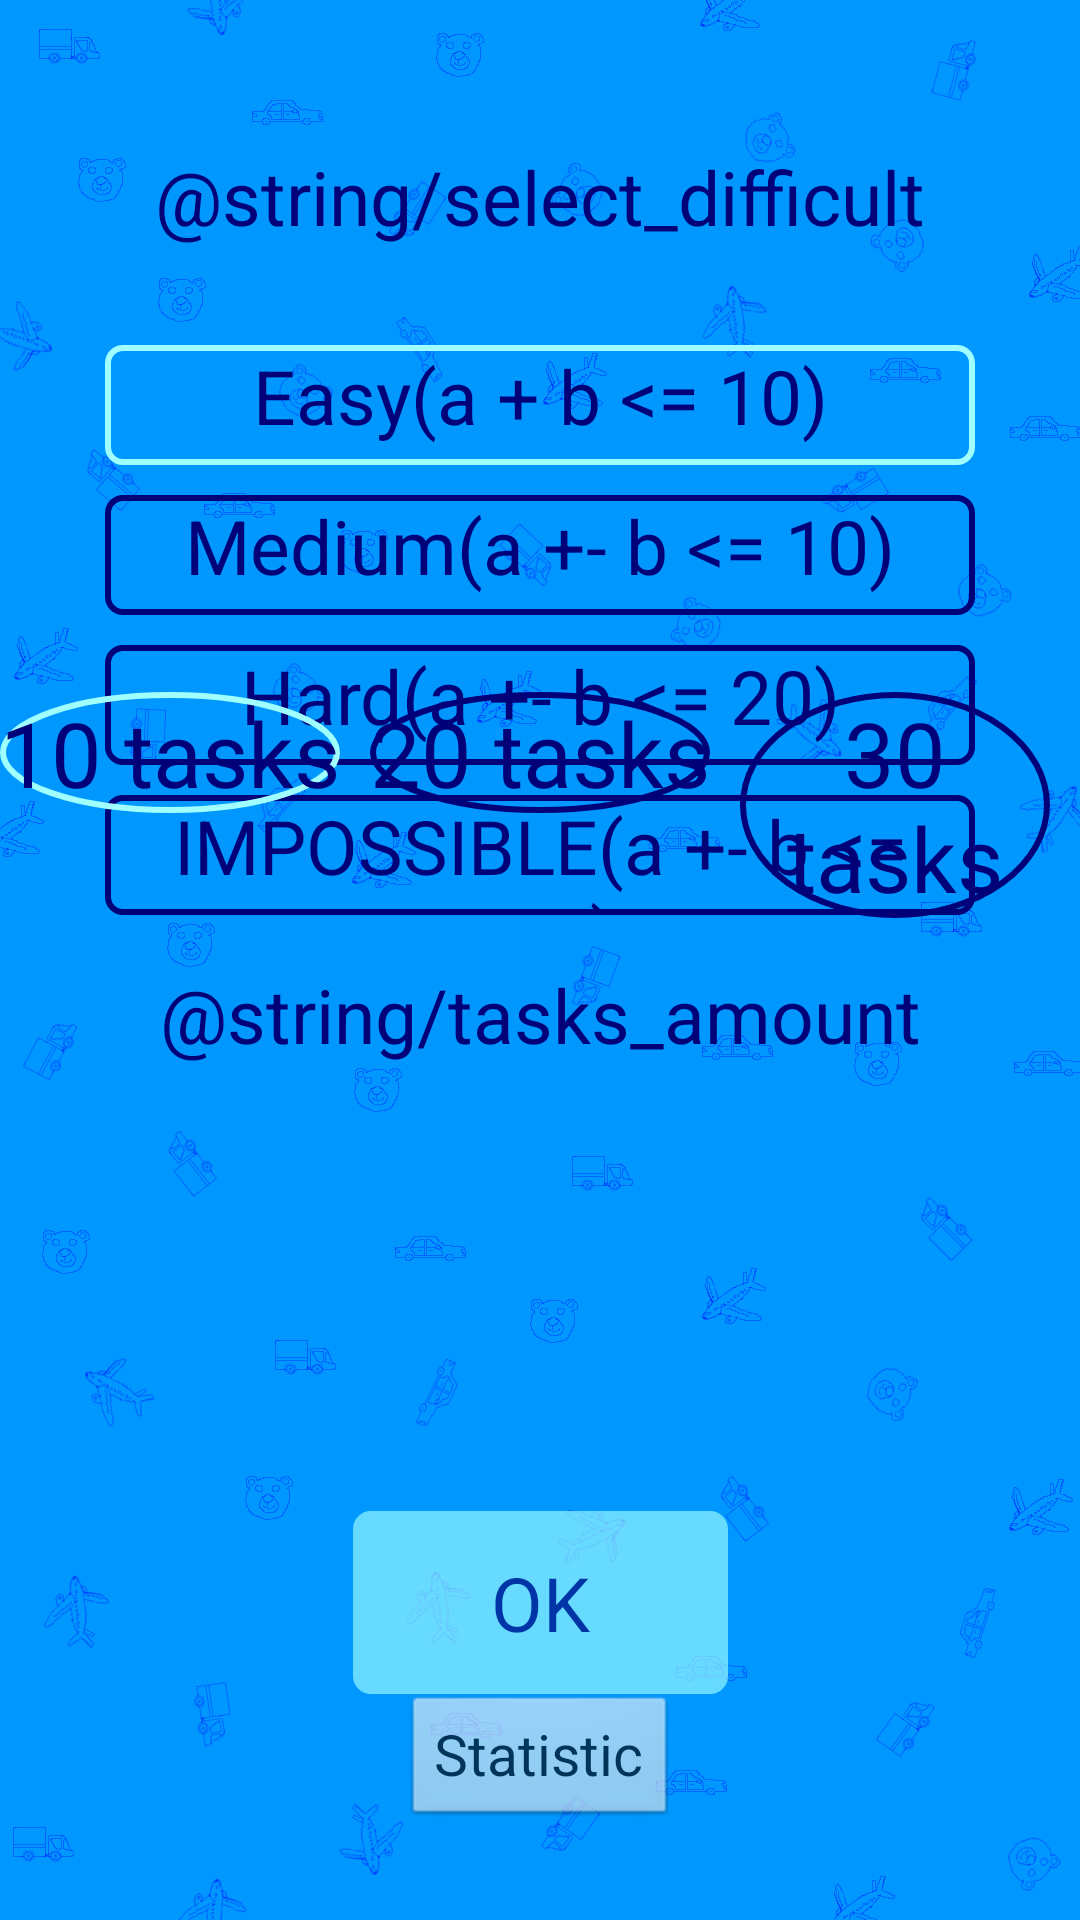

Layout XML and referenced resources for this Android screen:
<!-- AndroidManifest.xml: application theme AppTheme -->
<!-- res/layout/activity_menu.xml -->
<?xml version="1.0" encoding="utf-8"?>
<androidx.constraintlayout.widget.ConstraintLayout xmlns:android="http://schemas.android.com/apk/res/android"
    xmlns:app="http://schemas.android.com/apk/res-auto"
    xmlns:tools="http://schemas.android.com/tools"
    android:name=".MyActivity"
    android:theme="@android:style/Theme.NoTitleBar"
    android:background="@drawable/bad_image"
    android:layout_width="match_parent"
    android:layout_height="match_parent"
    tools:context=".Menu">

    <Button
        android:id="@+id/main_btn"
        android:alpha="0.65"
        android:background="@drawable/button_background"
        android:layout_width="125dp"
        android:layout_height="61dp"
        android:text="@string/button"
        android:textSize="25sp"
        android:textColor="@color/dark_blue"
        app:layout_constraintBottom_toBottomOf="parent"
        app:layout_constraintEnd_toEndOf="parent"
        app:layout_constraintStart_toStartOf="parent"
        app:layout_constraintTop_toTopOf="parent"
        app:layout_constraintVertical_bias="0.87" />

    <TextView
        android:id="@+id/textView2"
        android:layout_width="wrap_content"
        android:layout_height="wrap_content"
        android:text="@string/tasks_amount"
        android:textSize="25sp"
        android:textColor="@color/dark_blue"
        app:layout_constraintBottom_toBottomOf="parent"
        app:layout_constraintEnd_toEndOf="parent"
        app:layout_constraintStart_toStartOf="parent"
        app:layout_constraintTop_toTopOf="parent"
        app:layout_constraintVertical_bias="0.53" />

    <RadioGroup
        android:id="@+id/radio1"
        android:layout_width="300dp"
        android:layout_height="wrap_content"
        app:layout_constraintBottom_toBottomOf="parent"
        app:layout_constraintEnd_toEndOf="parent"
        app:layout_constraintStart_toStartOf="parent"
        app:layout_constraintTop_toTopOf="parent"
        app:layout_constraintVertical_bias="0.25">

        <RadioButton
            android:id="@+id/radioButton1"
            android:layout_margin="5dp"
            android:layout_width="match_parent"
            android:layout_height="40dp"
            android:background="@drawable/radios"
            android:gravity="center_horizontal"
            android:button="@null"
            android:checked="true"
            android:text="@string/easy"
            android:textColor="@color/dark_blue"
            android:textSize="25sp" />

        <RadioButton
            android:id="@+id/radioButton2"
            android:layout_margin="5dp"
            android:layout_width="match_parent"
            android:layout_height="40dp"
            android:background="@drawable/radios"
            android:button="@null"
            android:text="@string/medium"
            android:gravity="center_horizontal"
            android:textColor="@color/dark_blue"
            android:textSize="25sp" />

        <RadioButton
            android:id="@+id/radioButton3"
            android:layout_margin="5dp"
            android:layout_width="match_parent"
            android:layout_height="40dp"
            android:background="@drawable/radios"
            android:button="@null"
            android:text="@string/hard"
            android:gravity="center_horizontal"
            android:textColor="@color/dark_blue"
            android:textSize="25sp" />

        <RadioButton
            android:id="@+id/radioButton4"
            android:layout_margin="5dp"
            android:layout_width="match_parent"
            android:layout_height="40dp"
            android:background="@drawable/radios"
            android:button="@null"
            android:text="@string/impossible"
            android:gravity="center_horizontal"
            android:textColor="@color/dark_blue"
            android:textSize="25sp" />
    </RadioGroup>

    <RadioGroup
        android:id="@+id/radio2"
        android:layout_width="wrap_content"
        android:layout_height="wrap_content"
        android:orientation="horizontal"
        app:layout_constraintBottom_toBottomOf="parent"
        app:layout_constraintEnd_toEndOf="parent"
        app:layout_constraintStart_toStartOf="parent"
        app:layout_constraintTop_toTopOf="parent"
        app:layout_constraintVertical_bias="0.65">

        <RadioButton
            android:id="@+id/radioButton1s"
            android:layout_width="wrap_content"
            android:layout_height="wrap_content"
            android:layout_marginEnd="10dp"
            android:layout_marginRight="10dp"
            android:background="@drawable/radio"
            android:button="@null"
            android:checked="true"
            android:gravity="center_horizontal"
            android:text="@string/ten"
            android:textColor="@color/dark_blue"
            android:textSize="30sp" />

        <RadioButton
            android:id="@+id/radioButton2s"
            android:layout_width="wrap_content"
            android:layout_height="wrap_content"
            android:layout_marginEnd="10dp"
            android:layout_marginRight="10dp"
            android:background="@drawable/radio"
            android:button="@null"
            android:gravity="center_horizontal"
            android:text="@string/twenty"
            android:textColor="@color/dark_blue"
            android:textSize="30sp" />

        <RadioButton
            android:id="@+id/radioButton3s"
            android:layout_width="wrap_content"
            android:layout_height="wrap_content"
            android:layout_marginEnd="10dp"
            android:layout_marginRight="10dp"
            android:background="@drawable/radio"
            android:button="@null"
            android:gravity="center_horizontal"
            android:text="@string/thirty"
            android:textColor="@color/dark_blue"
            android:textSize="30sp" />

        <RadioButton
            android:id="@+id/radioButton4s"
            android:layout_width="wrap_content"
            android:layout_height="wrap_content"
            android:layout_marginEnd="10dp"
            android:layout_marginRight="10dp"
            android:background="@drawable/radio"
            android:button="@null"
            android:gravity="center_horizontal"
            android:text="@string/forty"
            android:textColor="@color/dark_blue"
            android:textSize="30sp" />

        <RadioButton
            android:id="@+id/radioButton5s"
            android:layout_width="wrap_content"
            android:layout_height="wrap_content"
            android:layout_marginEnd="10dp"
            android:layout_marginRight="10dp"
            android:background="@drawable/radio"
            android:button="@null"
            android:gravity="center_horizontal"
            android:text="@string/fifty"
            android:textColor="@color/dark_blue"
            android:textSize="30sp" />
    </RadioGroup>

    <Button
        android:id="@+id/st_button"
        style="@style/my_button1"
        android:layout_width="wrap_content"
        android:layout_height="45dp"
        android:alpha="0.65"
        android:text="@string/statistic"
        android:textSize="19sp"
        app:layout_constraintEnd_toEndOf="parent"
        app:layout_constraintStart_toStartOf="parent"
        app:layout_constraintTop_toBottomOf="@+id/main_btn" />

    <TextView
        android:id="@+id/textView1"
        android:layout_width="wrap_content"
        android:layout_height="wrap_content"
        android:text="@string/select_difficult"
        android:textSize="25sp"
        android:textColor="@color/dark_blue"
        app:layout_constraintBottom_toBottomOf="parent"
        app:layout_constraintEnd_toEndOf="parent"
        app:layout_constraintStart_toStartOf="parent"
        app:layout_constraintTop_toTopOf="parent"
        app:layout_constraintVertical_bias="0.07999998" />

</androidx.constraintlayout.widget.ConstraintLayout>
<!-- resources referenced by this layout -->
<resources>
  <color name="dark_blue">#000078</color>
  <!-- drawable radio (drawable) -->
  <selector xmlns:android="http://schemas.android.com/apk/res/android" >
      <item
          android:drawable="@drawable/radio2"
          android:state_checked="true"
          android:state_pressed="true" />
      <item
          android:drawable="@drawable/radio1"
          android:state_checked="true"
          android:state_pressed="false"
          />
      <item
          android:drawable="@drawable/radio2" />
  </selector>
  <string name="button">OK</string>
  <string name="easy">Easy(a + b &lt;= 10)</string>
  <string name="fifty">50 tasks</string>
  <string name="forty">40 tasks</string>
  <string name="hard">Hard(a +- b &lt;= 20)</string>
  <string name="impossible">IMPOSSIBLE(a +- b &lt;= 100)</string>
  <string name="medium">Medium(a +- b &lt;= 10)</string>
  <string name="statistic">Statistic</string>
  <string name="ten">10 tasks</string>
  <string name="thirty">30 tasks</string>
  <string name="twenty">20 tasks</string>
  <style name="AppTheme" parent="Theme.AppCompat.Light.DarkActionBar">
          
          <item name="colorPrimary">@color/colorPrimary</item>
          <item name="colorPrimaryDark">@color/colorPrimaryDark</item>
          <item name="colorAccent">@color/colorAccent</item>
      </style>
  <!-- drawable custom_btn (drawable) -->
  <shape
      xmlns:android="http://schemas.android.com/apk/res/android"
      android:shape="rectangle" >
      <corners
          android:radius="5dp" />
      <solid
          android:color="@color/light_blue" />
      <stroke
          android:width="2dp"
          android:color="@color/light_blue" />
  </shape>
  <!-- drawable custom_btn1 (drawable) -->
  <shape
      xmlns:android="http://schemas.android.com/apk/res/android"
      android:shape="rectangle" >
      <corners
          android:radius="5dp" />
      <gradient android:angle="90" android:startColor="#880f0f10" android:centerColor="#880d0d0f" android:endColor="#885d5d5e"/>
  </shape>
  <!-- drawable radio2 (drawable) -->
  <shape
      xmlns:android="http://schemas.android.com/apk/res/android"
      android:shape="oval" >
      <corners
          android:radius="5sp" />
      <size
          android:height="40sp"
          android:width="40sp"
          />
      <stroke
          android:width="2sp"
          android:color="@color/dark_blue" />
  </shape>
  <!-- drawable radio1 (drawable) -->
  <shape
      xmlns:android="http://schemas.android.com/apk/res/android"
      android:shape="oval" >
      <corners
          android:radius="5sp" />
      <size
          android:height="40sp"
          android:width="40sp"
          />
      <stroke
          android:width="2sp"
          android:color="@color/light_blue" />
  </shape>
  <!-- drawable radio2s (drawable) -->
  <shape
      xmlns:android="http://schemas.android.com/apk/res/android"
      android:shape="rectangle" >
      <corners
          android:radius="5dp" />
      <size
          android:height="40dp"
          android:width="40dp"
          />
      <stroke
          android:width="2dp"
          android:color="@color/dark_blue" />
  </shape>
  <!-- drawable radio1s (drawable) -->
  <shape
      xmlns:android="http://schemas.android.com/apk/res/android"
      android:shape="rectangle" >
      <corners
          android:radius="5sp" />
      <size
          android:height="40sp"
          android:width="40sp"
          />
      <stroke
          android:width="2sp"
          android:color="@color/light_blue" />
  </shape>
  <color name="colorPrimary">#008577</color>
  <color name="colorPrimaryDark">#00574B</color>
  <color name="colorAccent">#D81B60</color>
  <color name="light_blue">#a0ffff</color>
</resources>
